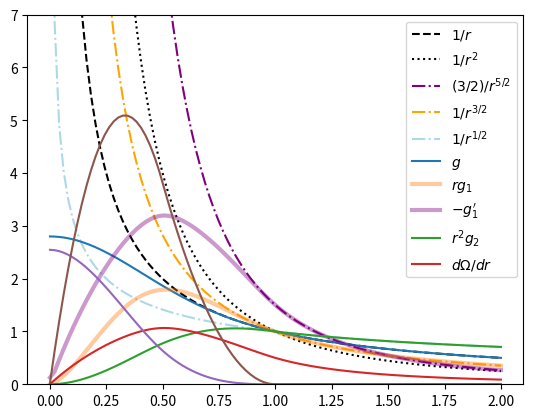

Write the Python code that produced this figure.
import numpy as np
import matplotlib.pyplot as plt

# 3D Kernel coefficients
KERNEL_COEFF_1 = 2.546479089470   # (8/PI)
KERNEL_COEFF_2 = 15.278874536822  # (48/PI)
KERNEL_COEFF_3 = 45.836623610466  # (3*48/PI) 
KERNEL_COEFF_4 = 30.557749073644  # (2*48/PI)
KERNEL_COEFF_5 = 5.092958178941   # (16/PI)
KERNEL_COEFF_6 = -15.278874536822 # (-48/PI)
NORM_COEFF =  4.188790204786 # (4/3*PI)


def W(R,h):
   
    h_inv = 1.0 / h
    h3_inv = h_inv**3
    u = R * h_inv
    wk = u * 0
    
    if (isinstance(R,(list, tuple, np.ndarray))):
        ind1 = u < 0.5
        ind2 = (u >= 0.5) & (u < 1.0)
        ind3 = u >= 1.0
        wk[ind1] = h3_inv * (KERNEL_COEFF_1 + KERNEL_COEFF_2 * u[ind1]**2 *(u[ind1] - 1))
        wk[ind2] = h3_inv * KERNEL_COEFF_5 * (1 - u[ind2] )**3
        wk[ind3] = 0
    else:
        if(R < h):
            if(u < 0.5):
                wk = h3_inv * (KERNEL_COEFF_1 + KERNEL_COEFF_2 * u**2 *(u - 1))
            elif (u < 1.0):
                wk = h3_inv * KERNEL_COEFF_5 * (1 - u)**3
        else:
            wk = 0
                
    return wk


def Wprime(R,h):
   
    h_inv = 1.0 / h
    h4_inv = h_inv**4
    u = R * h_inv
    dwk = u * 0
    
    if (isinstance(R,(list, tuple, np.ndarray))):
        ind1 = u < 0.5
        ind2 = (u >= 0.5) & (u < 1.0)
        ind3 = u >= 1.0
        dwk[ind1] = h4_inv * u[ind1] * (KERNEL_COEFF_3 * u[ind1] - KERNEL_COEFF_4) 
        dwk[ind2] = h4_inv * KERNEL_COEFF_6 * (1 - u[ind2])**2
        dwk[ind3] = 0
    else:
        if(R < h):
            if(u < 0.5):
                dwk = h4_inv * u * (KERNEL_COEFF_3 * u - KERNEL_COEFF_4)  
            elif (u < 1.0):
                dwk = h4_inv * KERNEL_COEFF_6 * (1 - u)**2
        else:
            dwk = 0
                
    return dwk 

def g(R,h):

    h_inv = 1.0 / h
    u = R * h_inv
    fac = u * 0
    
    if (isinstance(R,(list, tuple, np.ndarray))):
        ind1 = u < 0.5
        ind2 = (u >= 0.5) & (u < 1.0)
        ind3 = u >= 1.0
        fac[ind1] = h_inv * (-14.0 / 5 + u[ind1] **2 * (16.0/ 3 + u[ind1] **2*(-48.0 /5  + 32.0/5 * u[ind1] )))
        fac[ind2] = h_inv * (1.0/15.0 / u[ind2]  - 16.0 /5 + \
                             u[ind2] **2 *(32.0 /3 + u[ind2]  * \
                                           (-16 + 48.0/5 * u[ind2]  - 32.0/15 * u[ind2]**2)))
        fac[ind3] = -h_inv / u[ind3]
    else:
        if(R < h):
            if(u < 0.5):
                fac = h_inv * (-14.0 / 5 + u**2 * (16.0/ 3 + u**2*(-48.0 /5  + 32.0/5 * u)))
            elif (u < 1.0):
                fac = h_inv * (1.0/15.0 / u - 16.0 /5 + \
                               u**2 *(32.0 /3 + u * (-16 + 48.0/5 * u - 32.0/15 * u**2)))
        else:
            fac = -h_inv / u
                
                
    return -fac

def g1(R,h):

    h_inv = 1.0 / h
    h3_inv = h_inv**3
    u = R * h_inv
    fac = u * 0
    
    if (isinstance(R,(list, tuple, np.ndarray))):
        ind1 = u < 0.5
        ind2 = (u >= 0.5) & (u < 1.0)
        ind3 = u >= 1.0
        fac[ind1] = h3_inv * (-32.0 / 3 + u[ind1]**2 * (192.0/ 5 - 32 * u[ind1]))
        fac[ind2] = h3_inv * (1.0/15.0 / u[ind2]**3 - 64.0 / 3 + 48 * u[ind2] \
                               -192.0 /5 * u[ind2]**2 + 32.0 /3 * u[ind2]**3)
        fac[ind3] = -h3_inv / u[ind3]**3
    else:
        if(R < h):
            if(u < 0.5):
                fac = h3_inv * (-32.0 / 3 + u**2 * (192.0/ 5 - 32 * u))
            elif (u < 1.0):
                fac = h3_inv * (1.0/15.0 / u**3 - 64.0 / 3 + 48 * u
                                -192.0 /5 * u**2 + 32.0 /3 * u**3)
        else:
            fac = -h3_inv / u**3
                
                
    return -fac



def g2(R,h):

    h_inv = 1.0 / h
    h5_inv = h_inv**5
    u = R * h_inv
    fac = u * 0
    
    if (isinstance(R,(list, tuple, np.ndarray))):
        ind1 = u < 0.5
        ind2 = (u >= 0.5) & (u < 1.0)
        ind3 = u >= 1.0
        fac[ind1] = h5_inv * (384.0/5 - 96 * u[ind1])
        fac[ind2] = h5_inv * (-384.0/5 - 0.2 /u[ind2] **5 + 48.0 / u[ind2]  + 32.0  *u[ind2] )
        fac[ind3] = h5_inv * 3 / u[ind3]**5
    else:
        if(R < h):
            if(u < 0.5):
                fac = h5_inv * (384.0/5 - 96 * u)
            elif (u < 1.0):
                fac = h5_inv * (-384.0/5 - 0.2 /u**5 + 48.0 / u + 32.0 * u)
        else:
            fac = h5_inv * 3 / u**5
                
                
    return fac / 3

def g3(R,h):

    h_inv = 1.0 / h
    h7_inv = h_inv**7
    u = R * h_inv
    fac = u * 0
    
    if (isinstance(R,(list, tuple, np.ndarray))):
        ind1 = u < 0.5
        ind2 = (u >= 0.5) & (u < 1.0)
        ind3 = u >= 1.0
        fac[ind1] = h7_inv * (- 96.0) / u[ind1]
        fac[ind2] = h7_inv * (32.0 / u[ind2] + 1.0 / u[ind2]**7
                              - 48.0 / u[ind2]**3)
                    
        fac[ind3] = h7_inv * (-15.0) / u[ind3]**7
    else:
        if(R < h):
            if(u < 0.5):
                fac = h7_inv * (- 96.0) / u
            elif (u < 1.0):
                fac = h7_inv * (32.0 / u + 1.0 / u**7 - 48.0 / u**3)
        else:
            fac = h7_inv * (-15.0) / u**7
                
                
    return fac/(-15)

def g4(R,h):

    h_inv = 1.0 / h
    h5_inv = h_inv**5
    u = R * h_inv
    fac = u * 0
    if (isinstance(R,(list, tuple, np.ndarray))):
        ind1 = u < 0.5
        ind2 = (u >= 0.5) & (u < 1.0)
        ind3 = u >= 1.0
        fac[ind1] = h5_inv * 19.2 * (4 - 5 * u[ind1])
        fac[ind2] = h5_inv * (48.0 / u[ind2] - 0.2 / u[ind2]**5 -
                              76.8 + 32 * u[ind2])
        fac[ind3] = h5_inv * 3  / u[ind3]**5
    else:
        if(R < h):
            if(u < 0.5):
                fac = h5_inv * 19.2 * (4 - 5 * u)
            elif (u < 1.0):
                fac = h5_inv * (48.0 / u - 0.2 / u**5 - 76.8 + 32 * u)
        else:
            fac = h5_inv * 3  / u**5
                
                
    return fac/3

    
if __name__ == '__main__':

    r = np.linspace(0.001,2.0,100)
    plt.plot(r,1.0/r,'k--',label=r'$1/r$')
    plt.plot(r,1.0/r/r,'k:',label=r'$1/r^2$')
    plt.plot(r,1.5/r**2.5,'-.',color='purple',label=r'$(3/2)/r^{5/2}$')
    plt.plot(r,1.0/r**1.5,'-.',color='orange',label=r'$1/r^{3/2}$')
    plt.plot(r,1.0/r**0.5,'-.',color='lightblue',label=r'$1/r^{1/2}$')
    
    plt.plot(r,g(r,1.0),label=r'$g$')
    #plt.plot(r,-np.gradient(g(r,1.0))/np.gradient(r),'k:')
    plt.plot(r,r**1.5*g1(r,1.0),label=r'$rg_1$',lw=3.0,alpha=0.4)
    plt.plot(r,-np.gradient(np.sqrt(g1(r,1.0)))/np.gradient(r),
             color='purple',label=r"$-g_1'$",lw=3.0,alpha=0.4)
    plt.plot(r,r**2*np.sqrt(g2(r,1.0)),label=r'$r^2g_2$')
    plt.plot(r,r*g2(r,1.0)/np.sqrt(g1(r,1.0))/2,label=r'$d\Omega/dr$')
    #plt.plot(r,g3(r,1.0),label=r'$g_3$')
    #plt.plot(r,g4(r,1.0),label=r'$g_4$')
    plt.legend()
    plt.ylim(0,7)
    plt.show()


    plt.plot(r,W(r,1.0))
    plt.plot(r,-Wprime(r,1.0))
    plt.show()
